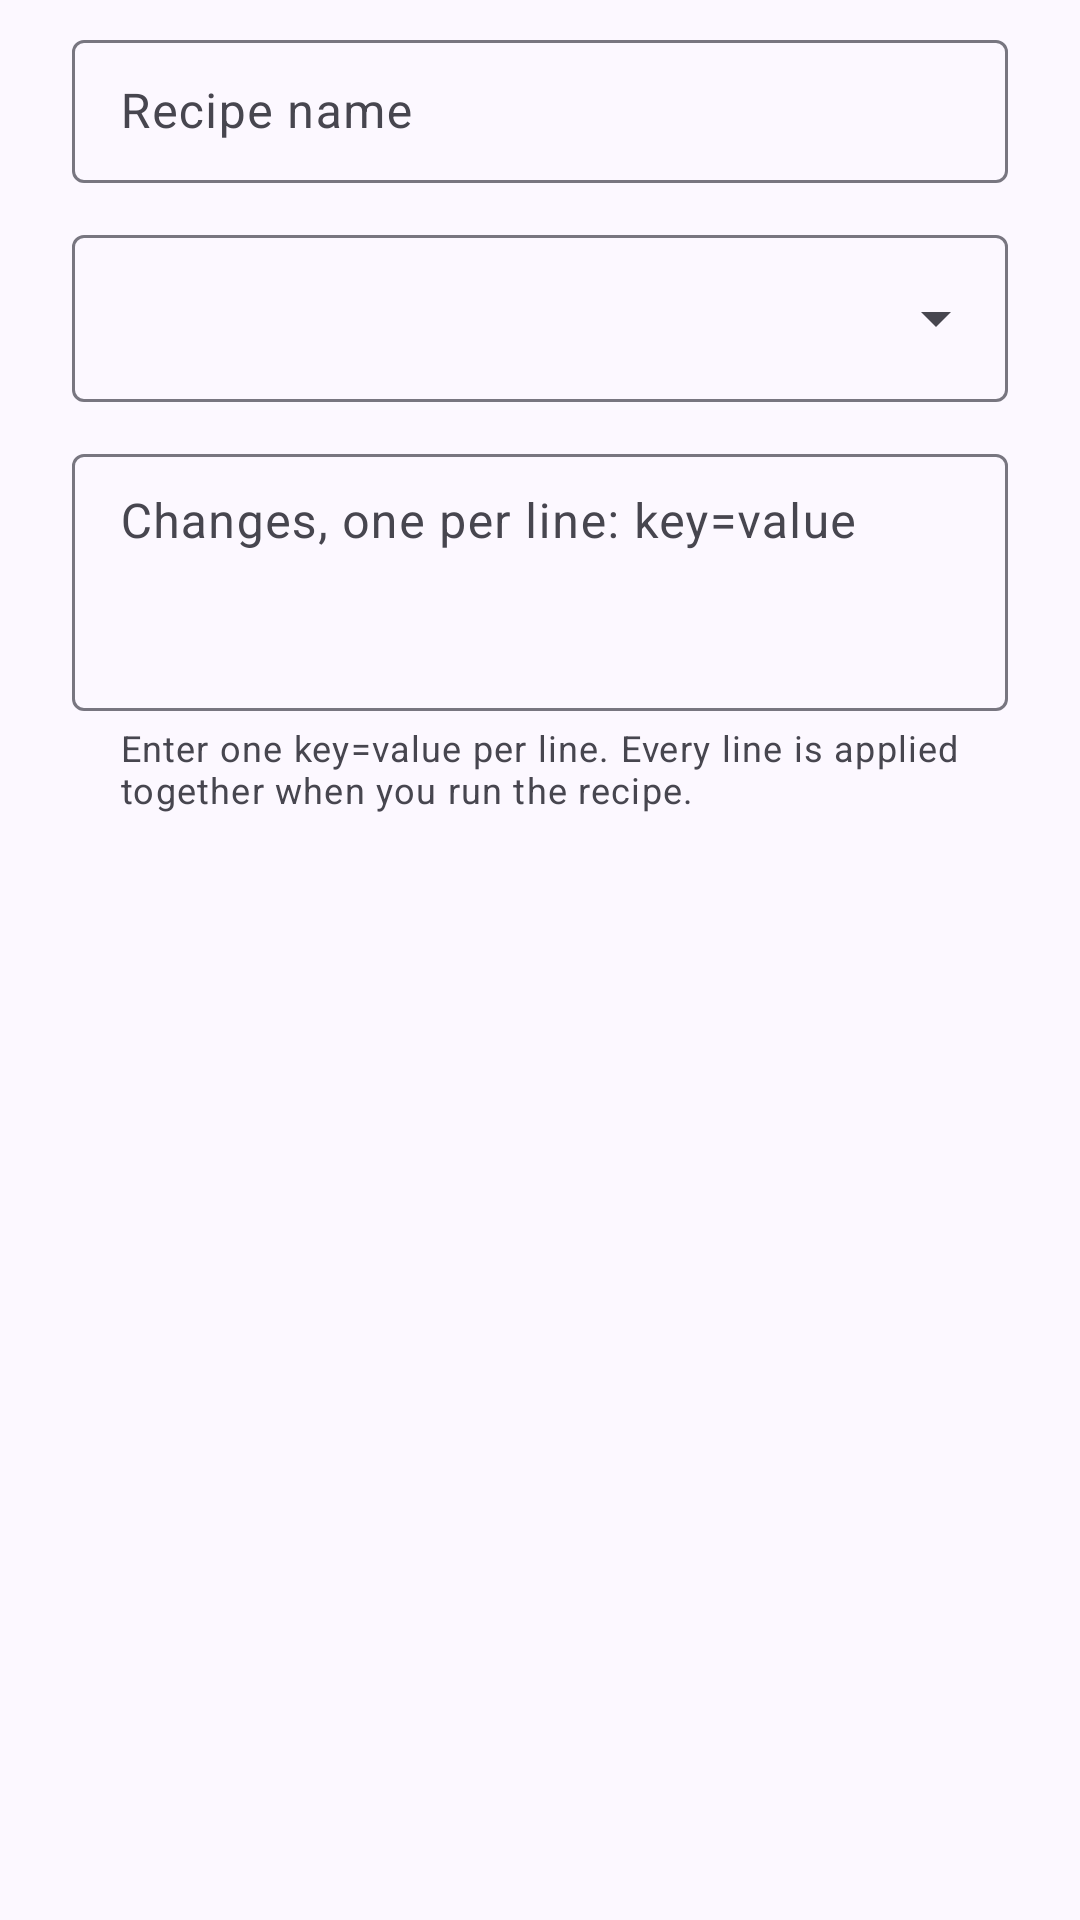

Layout XML and referenced resources for this Android screen:
<!-- AndroidManifest.xml: application theme AppTheme -->
<!-- res/layout/dialog_new_recipe.xml -->
<?xml version="1.0" encoding="utf-8"?>
<ScrollView xmlns:android="http://schemas.android.com/apk/res/android"
    xmlns:app="http://schemas.android.com/apk/res-auto"
    android:layout_width="match_parent"
    android:layout_height="wrap_content">

    <LinearLayout
        android:layout_width="match_parent"
        android:layout_height="wrap_content"
        android:orientation="vertical"
        android:paddingHorizontal="24dp"
        android:paddingTop="8dp"
        android:paddingBottom="8dp">

        <com.google.android.material.textfield.TextInputLayout
            style="@style/Widget.Material3.TextInputLayout.OutlinedBox.Dense"
            android:layout_width="match_parent"
            android:layout_height="wrap_content"
            android:hint="@string/recipe_name_hint">

            <com.google.android.material.textfield.TextInputEditText
                android:id="@+id/new_recipe_name"
                android:layout_width="match_parent"
                android:layout_height="wrap_content"
                android:inputType="text"
                android:singleLine="true" />

        </com.google.android.material.textfield.TextInputLayout>

        <com.google.android.material.textfield.TextInputLayout
            style="@style/Widget.Material3.TextInputLayout.OutlinedBox.Dense"
            android:layout_width="match_parent"
            android:layout_height="wrap_content"
            android:layout_marginTop="12dp"
            android:hint="@string/recipe_table_hint">

            <com.google.android.material.textfield.TextInputLayout
                style="@style/Widget.Material3.TextInputLayout.OutlinedBox.ExposedDropdownMenu"
                android:layout_width="match_parent"
                android:layout_height="wrap_content">

                <com.google.android.material.textfield.MaterialAutoCompleteTextView
                    android:id="@+id/new_recipe_table"
                    android:layout_width="match_parent"
                    android:layout_height="wrap_content"
                    android:inputType="none"
                    app:simpleItems="@array/recipe_tables" />

            </com.google.android.material.textfield.TextInputLayout>

        </com.google.android.material.textfield.TextInputLayout>

        <com.google.android.material.textfield.TextInputLayout
            style="@style/Widget.Material3.TextInputLayout.OutlinedBox.Dense"
            android:layout_width="match_parent"
            android:layout_height="wrap_content"
            android:layout_marginTop="12dp"
            android:hint="@string/recipe_changes_hint"
            app:helperText="@string/recipe_changes_help">

            <com.google.android.material.textfield.TextInputEditText
                android:id="@+id/new_recipe_changes"
                android:layout_width="match_parent"
                android:layout_height="wrap_content"
                android:gravity="top|start"
                android:inputType="textMultiLine"
                android:minLines="3"
                android:maxLines="8" />

        </com.google.android.material.textfield.TextInputLayout>

    </LinearLayout>

</ScrollView>
<!-- resources referenced by this layout -->
<resources>
  <string-array name="recipe_tables">
          <item>@string/system_table</item>
          <item>@string/secure_table</item>
          <item>@string/global_table</item>
      </string-array>
  <string name="recipe_changes_help">Enter one key=value per line. Every line is applied together when you run the recipe.</string>
  <string name="recipe_changes_hint">Changes, one per line: key=value</string>
  <string name="recipe_name_hint">Recipe name</string>
  <string name="recipe_table_hint">Table</string>
  <style name="AppTheme" parent="AppThemeOverlay">
          <item name="android:windowActivityTransitions">true</item>
          <item name="android:windowContentTransitions">true</item>
          <item name="android:windowAllowEnterTransitionOverlap">true</item>
          <item name="android:windowAllowReturnTransitionOverlap">true</item>
      </style>
  <string name="system_table">System Table</string>
  <string name="secure_table">Secure Table</string>
  <string name="global_table">Global Table</string>
  <style name="AppThemeOverlay" parent="AppThemeBase">
          <item name="android:statusBarColor">@android:color/transparent</item>
          <item name="android:navigationBarColor">@android:color/transparent</item>
          <item name="android:windowLightStatusBar">true</item>
      </style>
  <color name="colorPrimary">#5B4CDB</color>
  <color name="colorOnPrimary">#FFFFFF</color>
  <color name="colorPrimaryContainer">#E5DEFF</color>
  <color name="colorOnPrimaryContainer">#170065</color>
  <color name="colorSecondary">#605D71</color>
  <color name="colorOnSecondary">#FFFFFF</color>
  <color name="colorSecondaryContainer">#E6E1F9</color>
  <color name="colorOnSecondaryContainer">#1C1A2C</color>
  <color name="colorTertiary">#7B4E7D</color>
  <color name="colorOnTertiary">#FFFFFF</color>
  <color name="colorTertiaryContainer">#FFD7F5</color>
  <color name="colorOnTertiaryContainer">#300B35</color>
  <color name="colorError">#BA1A1A</color>
  <color name="colorOnError">#FFFFFF</color>
  <color name="colorErrorContainer">#FFDAD6</color>
  <color name="colorOnErrorContainer">#410002</color>
  <color name="colorBackground">#FCF8FF</color>
  <color name="colorOnBackground">#1B1B21</color>
  <color name="colorSurface">#FCF8FF</color>
  <color name="colorOnSurface">#1B1B21</color>
  <color name="colorSurfaceVariant">#E5E0EC</color>
  <color name="colorOnSurfaceVariant">#47464F</color>
  <color name="colorSurfaceInverse">#303036</color>
  <color name="colorOnSurfaceInverse">#F3EFF7</color>
  <color name="colorOutline">#787680</color>
  <color name="colorOutlineVariant">#C8C5D0</color>
  <color name="colorSurfaceContainerLowest">#FFFFFF</color>
  <color name="colorSurfaceContainerLow">#F7F2FA</color>
  <color name="colorSurfaceContainer">#F1ECF4</color>
  <color name="colorSurfaceContainerHigh">#EBE6EF</color>
  <color name="colorSurfaceContainerHighest">#E5E0E9</color>
</resources>
